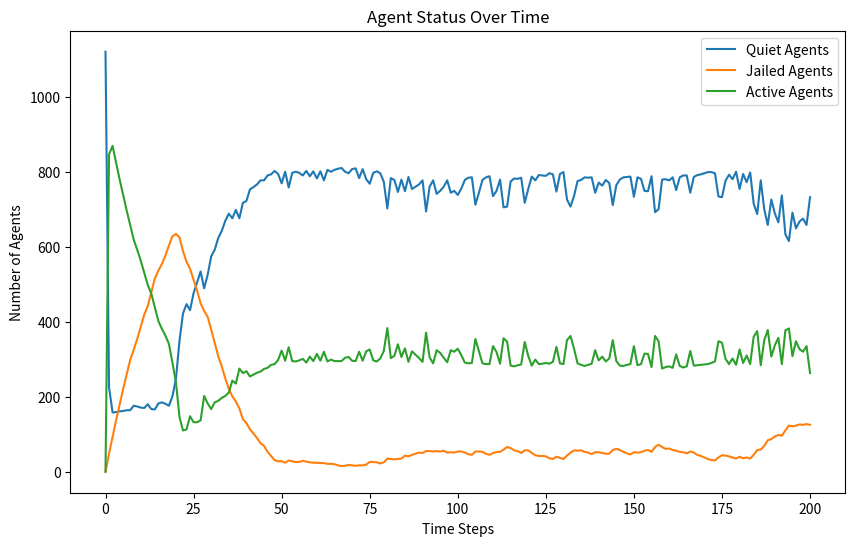

Reproduce this figure in Python.
import random
import math
import matplotlib.pyplot as plt
from enum import Enum


class EntityType(Enum):
    AGENT = 'Agent'
    COP = 'Cop'


class Turtle:
    def __init__(self, agent_id, type, vision, risk_aversion=None, hardship=None):
        self.agent_id = agent_id
        self.type = type
        self.vision = vision
        self.risk_aversion = risk_aversion
        self.hardship = hardship
        self.active = False
        self.jail_term = 0
        self.position = (None, None)

    def __repr__(self):
        return f"{self.type}{self.agent_id}"


class Model:
    def __init__(self, agent_density, cop_density, vision, k, gov_legitimacy, max_jail_term):
        if agent_density + cop_density > 100:
            raise ValueError("The sum of agent_density and cop_density should not exceed 100%")
        self.width = 40
        self.height = 40
        self.grid = [[None for _ in range(self.height)] for _ in range(self.width)]
        self.vision = vision
        self.k = k
        self.gov_legitimacy = gov_legitimacy
        self.max_jail_term = max_jail_term
        self.entities = []  # 统一存储所有实体
        self.total_cells = self.width * self.height
        self.neighborhoods = [[[] for _ in range(self.height)] for _ in range(self.width)]
        self.compute_neighborhoods()
        self.create_entities(int((agent_density / 100) * self.total_cells), int((cop_density / 100) * self.total_cells))
        self.data = {'quiet': [int((agent_density / 100) * self.total_cells)], 'jail': [0], 'active': [0]}


    # Modification in v3:  consider the boundary condition
    def compute_neighborhoods(self):
        for x in range(self.width):
            for y in range(self.height):
                neighborhood = []
                for dx in range(-self.vision, self.vision + 1):
                    for dy in range(-self.vision, self.vision + 1):
                        # Check the distance to ensure it's within the vision radius
                        if dx ** 2 + dy ** 2 <= self.vision ** 2:
                            # Apply periodic boundary conditions
                            nx, ny = (x + dx) % self.width, (y + dy) % self.height
                            neighborhood.append((nx, ny))
                self.neighborhoods[x][y] = neighborhood

    def create_entities(self, num_agents, num_cops):
        for i in range(num_agents):
            agent = Turtle(i, EntityType.AGENT, self.vision, random.random(), random.random())
            self.place_entity_randomly(agent)
            self.entities.append(agent)
        for i in range(num_cops):
            cop = Turtle(num_agents + i, EntityType.COP, self.vision)
            self.place_entity_randomly(cop)
            self.entities.append(cop)

    def place_entity_randomly(self, entity):
        x, y = random.randint(0, self.width - 1), random.randint(0, self.height - 1)
        while self.grid[x][y] is not None:
            x, y = random.randint(0, self.width - 1), random.randint(0, self.height - 1)
        self.grid[x][y] = entity
        entity.position = (x, y)

    def step(self):
        quiet_count = jail_count = active_count = 0
        for entity in self.entities:
            if entity.jail_term > 0:
                entity.jail_term -= 1
                continue
            if entity.type == EntityType.AGENT:
                self.determine_behavior(entity)
            elif entity.type == EntityType.COP:
                self.enforce(entity)
        for entity in self.entities:
            if entity.jail_term > 0:
                jail_count += 1
            elif entity.type == EntityType.AGENT:
                if entity.active:
                    active_count += 1
                else:
                    quiet_count += 1
        
        self.data['quiet'].append(quiet_count)
        self.data['jail'].append(jail_count)
        self.data['active'].append(active_count)

    def move_agent(self, agent):
        if agent.jail_term > 0:
            return  # Jailed agents do not move
        x, y = agent.position
        self.grid[x][y] = None  # Remove agent from current position
        potential_positions = []
        # Use precomputed neighborhood
        neighborhood = self.neighborhoods[x][y]
        for nx, ny in neighborhood:
            target = self.grid[nx][ny]
            if target is None:
                potential_positions.append((nx, ny))
            elif isinstance(target, Turtle) and target.jail_term > 0:
                # Include positions with only jailed agents
                potential_positions.append((nx, ny))
        if potential_positions:
            new_position = random.choice(potential_positions)
            self.grid[new_position[0]][new_position[1]] = agent
            agent.position = new_position

    def determine_behavior(self, agent):
        def estimate_arrest_probability(position):
            x, y = position
            cops_count = 0
            active_agents_count = 0
            neighborhood = self.neighborhoods[x][y]
            for nx, ny in neighborhood:
                cell = self.grid[nx][ny]
                if isinstance(cell, Turtle):
                    if cell.type == EntityType.COP:
                        cops_count += 1
                    elif cell.type == EntityType.AGENT and cell.active:
                        active_agents_count += 1
            arrest_prob = 1 - math.exp(-self.k * math.floor(cops_count / (active_agents_count + 1)))
            if cops_count == 0:
                self.move_agent(agent)
            return arrest_prob
        
        x, y = agent.position
        grievance = agent.hardship * (1 - self.gov_legitimacy)
        arrest_probability = estimate_arrest_probability((x, y))
        if grievance - (agent.risk_aversion * arrest_probability) > 0.1:
            agent.active = True
        else:
            agent.active = False

  

    # Modification: collect all active agents at first and then randomly select one to jail
    def enforce(self, cop):
        x, y = cop.position
        active_agents = []
        # Collect all active agents in the neighborhood
        for nx, ny in self.neighborhoods[x][y]:
            agent = self.grid[nx][ny]
            if isinstance(agent, Turtle) and agent.active:
                active_agents.append((agent, nx, ny))
        # Randomly select one active agent to arrest
        if active_agents:
            selected_agent, nx, ny = random.choice(active_agents)
            selected_agent.active = False
            selected_agent.jail_term = random.randint(0, self.max_jail_term)
            # Move cop to the position of the arrested agent
            self.grid[x][y] = None  # Remove cop from current position
            self.grid[nx][ny] = cop  # Move cop to new position
            cop.position = (nx, ny)
        else:
            self.move_agent(cop)
        


# 实例化并运行模型
AGENT_DENSITY = 70
COP_DENSITY = 3
VISION = 7
K = 2.3
GOV_LEGITIMACY = 0.3
MAX_JAIL_TERM = 30
model = Model(AGENT_DENSITY, COP_DENSITY, VISION, K, GOV_LEGITIMACY, MAX_JAIL_TERM)
for _ in range(200):
    model.step()

# 绘制结果
plt.figure(figsize=(10, 6))
plt.plot(model.data['quiet'], label='Quiet Agents')
plt.plot(model.data['jail'], label='Jailed Agents')
plt.plot(model.data['active'], label='Active Agents')
plt.xlabel('Time Steps')
plt.ylabel('Number of Agents')
plt.title('Agent Status Over Time')
plt.legend()
plt.show()


